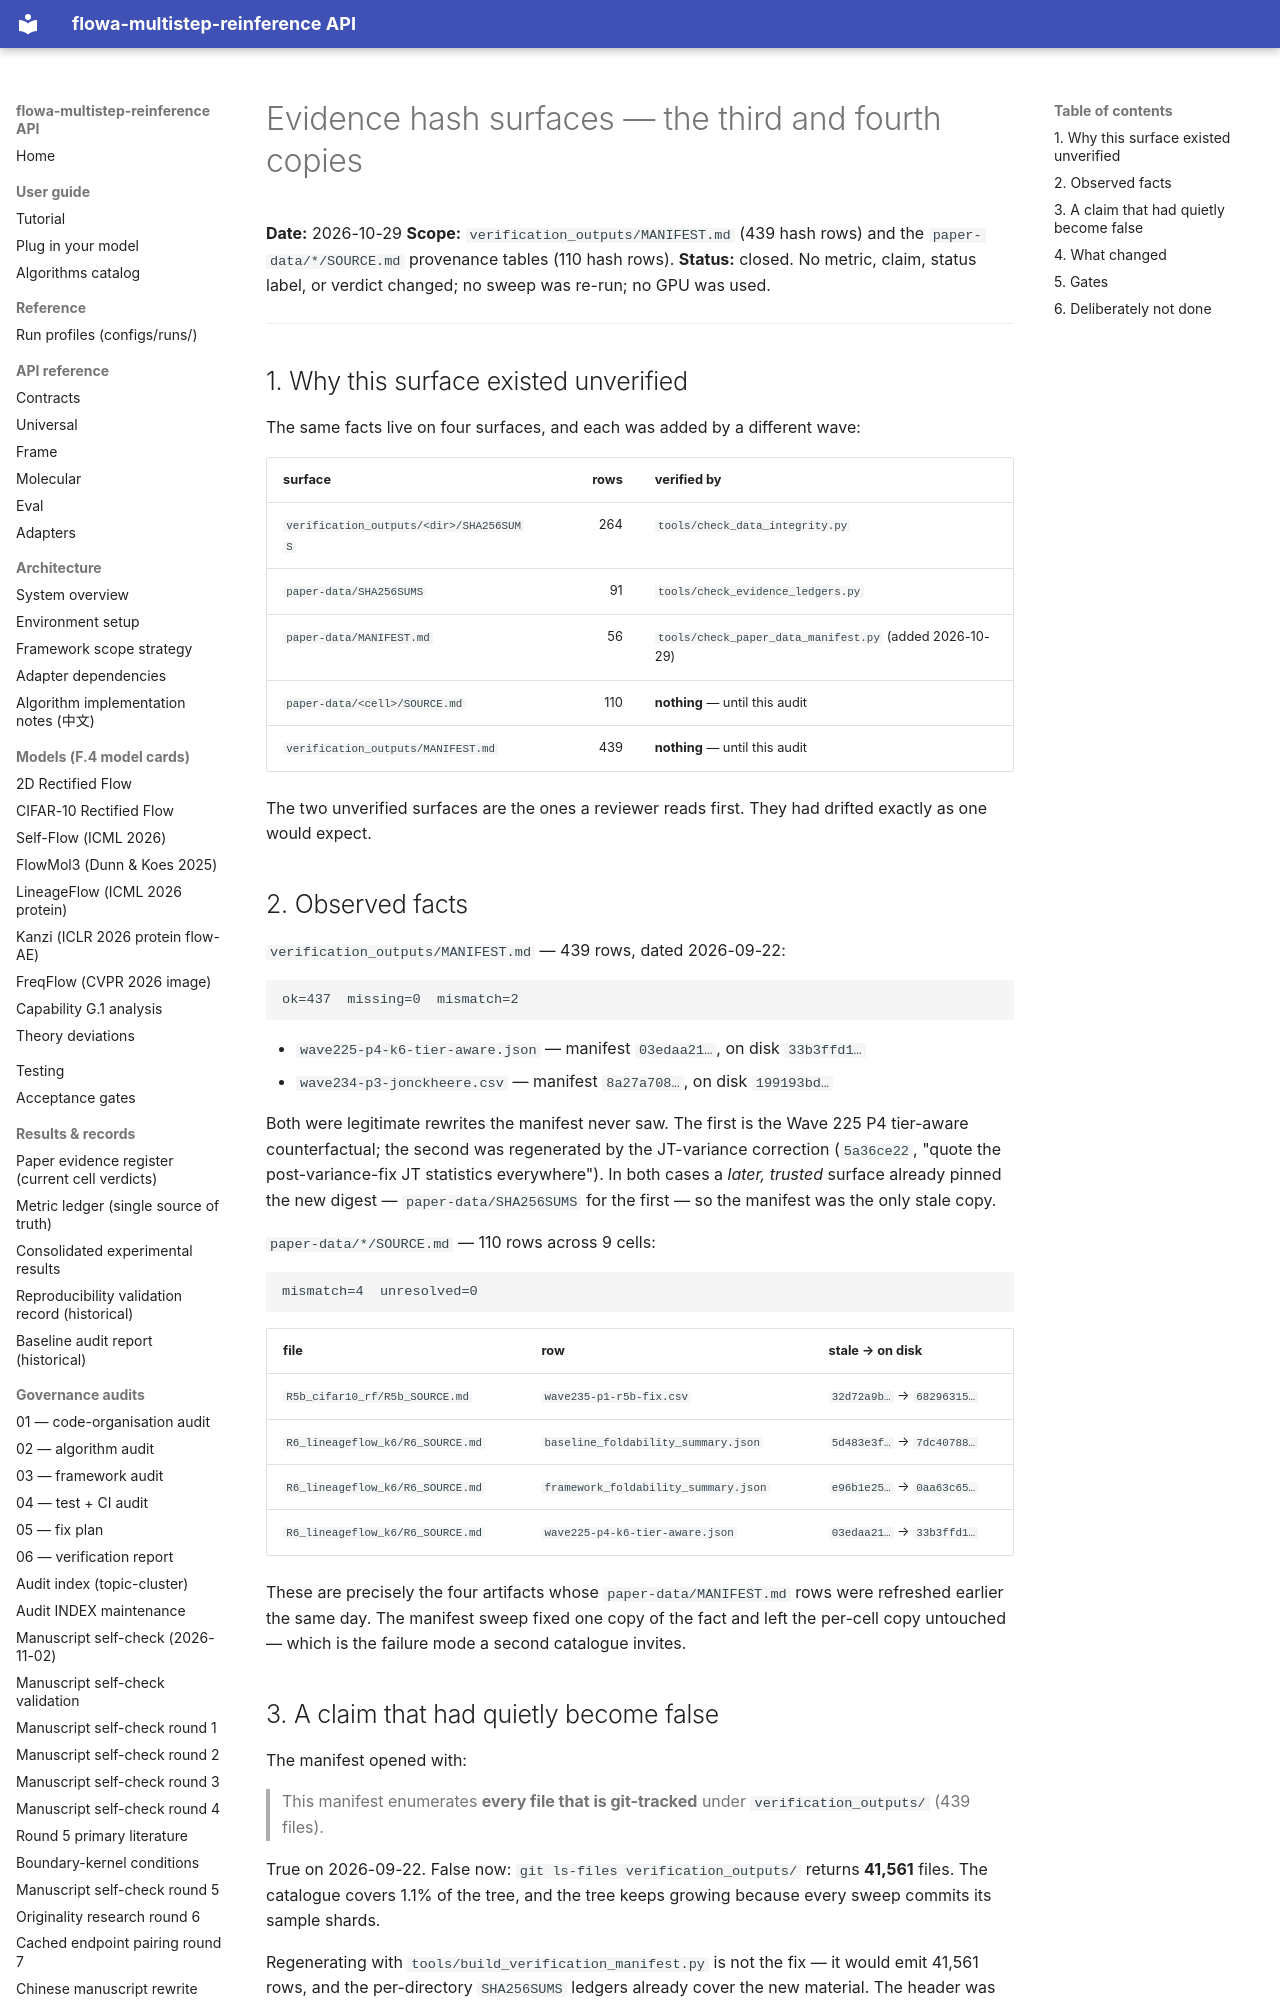

repository: silverenternal/flowa-multistep-reinference · page: audit/evidence-hash-surfaces/index.html · generator: mkdocs

# Evidence hash surfaces — the third and fourth copies

**Date:** 2026-10-29
**Scope:** `verification_outputs/MANIFEST.md` (439 hash rows) and the
`paper-data/*/SOURCE.md` provenance tables (110 hash rows).
**Status:** closed. No metric, claim, status label, or verdict changed; no
sweep was re-run; no GPU was used.

---

## 1. Why this surface existed unverified

The same facts live on four surfaces, and each was added by a different wave:

| surface | rows | verified by |
|---|---:|---|
| `verification_outputs/<dir>/SHA256SUMS` | 264 | `tools/check_data_integrity.py` |
| `paper-data/SHA256SUMS` | 91 | `tools/check_evidence_ledgers.py` |
| `paper-data/MANIFEST.md` | 56 | `tools/check_paper_data_manifest.py` (added 2026-10-29) |
| `paper-data/<cell>/SOURCE.md` | 110 | **nothing** — until this audit |
| `verification_outputs/MANIFEST.md` | 439 | **nothing** — until this audit |

The two unverified surfaces are the ones a reviewer reads first. They had
drifted exactly as one would expect.

## 2. Observed facts

`verification_outputs/MANIFEST.md` — 439 rows, dated 2026-09-22:

```
ok=437  missing=0  mismatch=2
```

- `wave225-p4-k6-tier-aware.json` — manifest `03edaa21…`, on disk `33b3ffd1…`
- `wave234-p3-jonckheere.csv` — manifest `8a27a708…`, on disk `199193bd…`

Both were legitimate rewrites the manifest never saw. The first is the Wave
225 P4 tier-aware counterfactual; the second was regenerated by the
JT-variance correction (`5a36ce22`, "quote the post-variance-fix JT
statistics everywhere"). In both cases a *later, trusted* surface already
pinned the new digest — `paper-data/SHA256SUMS` for the first — so the
manifest was the only stale copy.

`paper-data/*/SOURCE.md` — 110 rows across 9 cells:

```
mismatch=4  unresolved=0
```

| file | row | stale → on disk |
|---|---|---|
| `R5b_cifar10_rf/R5b_SOURCE.md` | `wave235-p1-r5b-fix.csv` | `32d72a9b…` → `68296315…` |
| `R6_lineageflow_k6/R6_SOURCE.md` | `baseline_foldability_summary.json` | `5d483e3f…` → `7dc40788…` |
| `R6_lineageflow_k6/R6_SOURCE.md` | `framework_foldability_summary.json` | `e96b1e25…` → `0aa63c65…` |
| `R6_lineageflow_k6/R6_SOURCE.md` | `wave225-p4-k6-tier-aware.json` | `03edaa21…` → `33b3ffd1…` |

These are precisely the four artifacts whose `paper-data/MANIFEST.md` rows
were refreshed earlier the same day. The manifest sweep fixed one copy of the
fact and left the per-cell copy untouched — which is the failure mode a
second catalogue invites.
